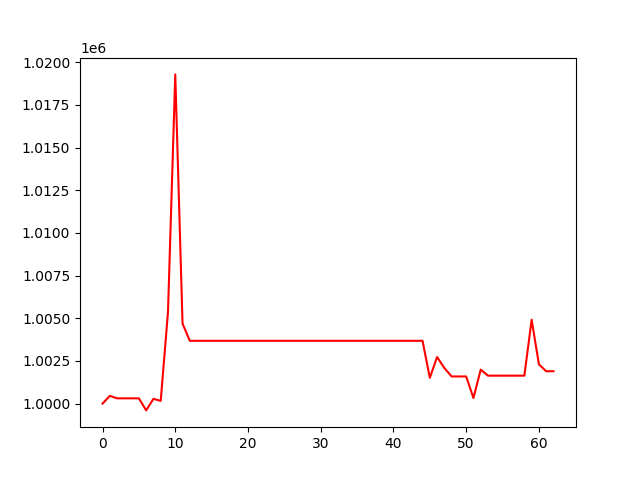

The file beside this chart, header and first rows:
, 0
0, 1000000
1, 1000452
2, 1000308
3, 1000308
4, 1000308
5, 1000308
6, 999602
7, 1000283
8, 1000157
9, 1005381
10, 1019291
11, 1004685
12, 1003680
13, 1003680
14, 1003680
15, 1003680
16, 1003680
17, 1003680
18, 1003680
19, 1003680
20, 1003680
21, 1003680
22, 1003680
23, 1003680
24, 1003680
25, 1003680
26, 1003680
27, 1003680
28, 1003680
29, 1003680
30, 1003680
31, 1003680
32, 1003680
33, 1003680
34, 1003680
35, 1003680
36, 1003680
37, 1003680
38, 1003680
39, 1003680
40, 1003680
41, 1003680
42, 1003680
43, 1003680
44, 1003680
45, 1001513
46, 1002730
47, 1002086
48, 1001591
49, 1001591
50, 1001591
51, 1000327
52, 1001991
53, 1001637
54, 1001637
55, 1001637
56, 1001637
57, 1001637
58, 1001637
59, 1004915
... 3 more rows
